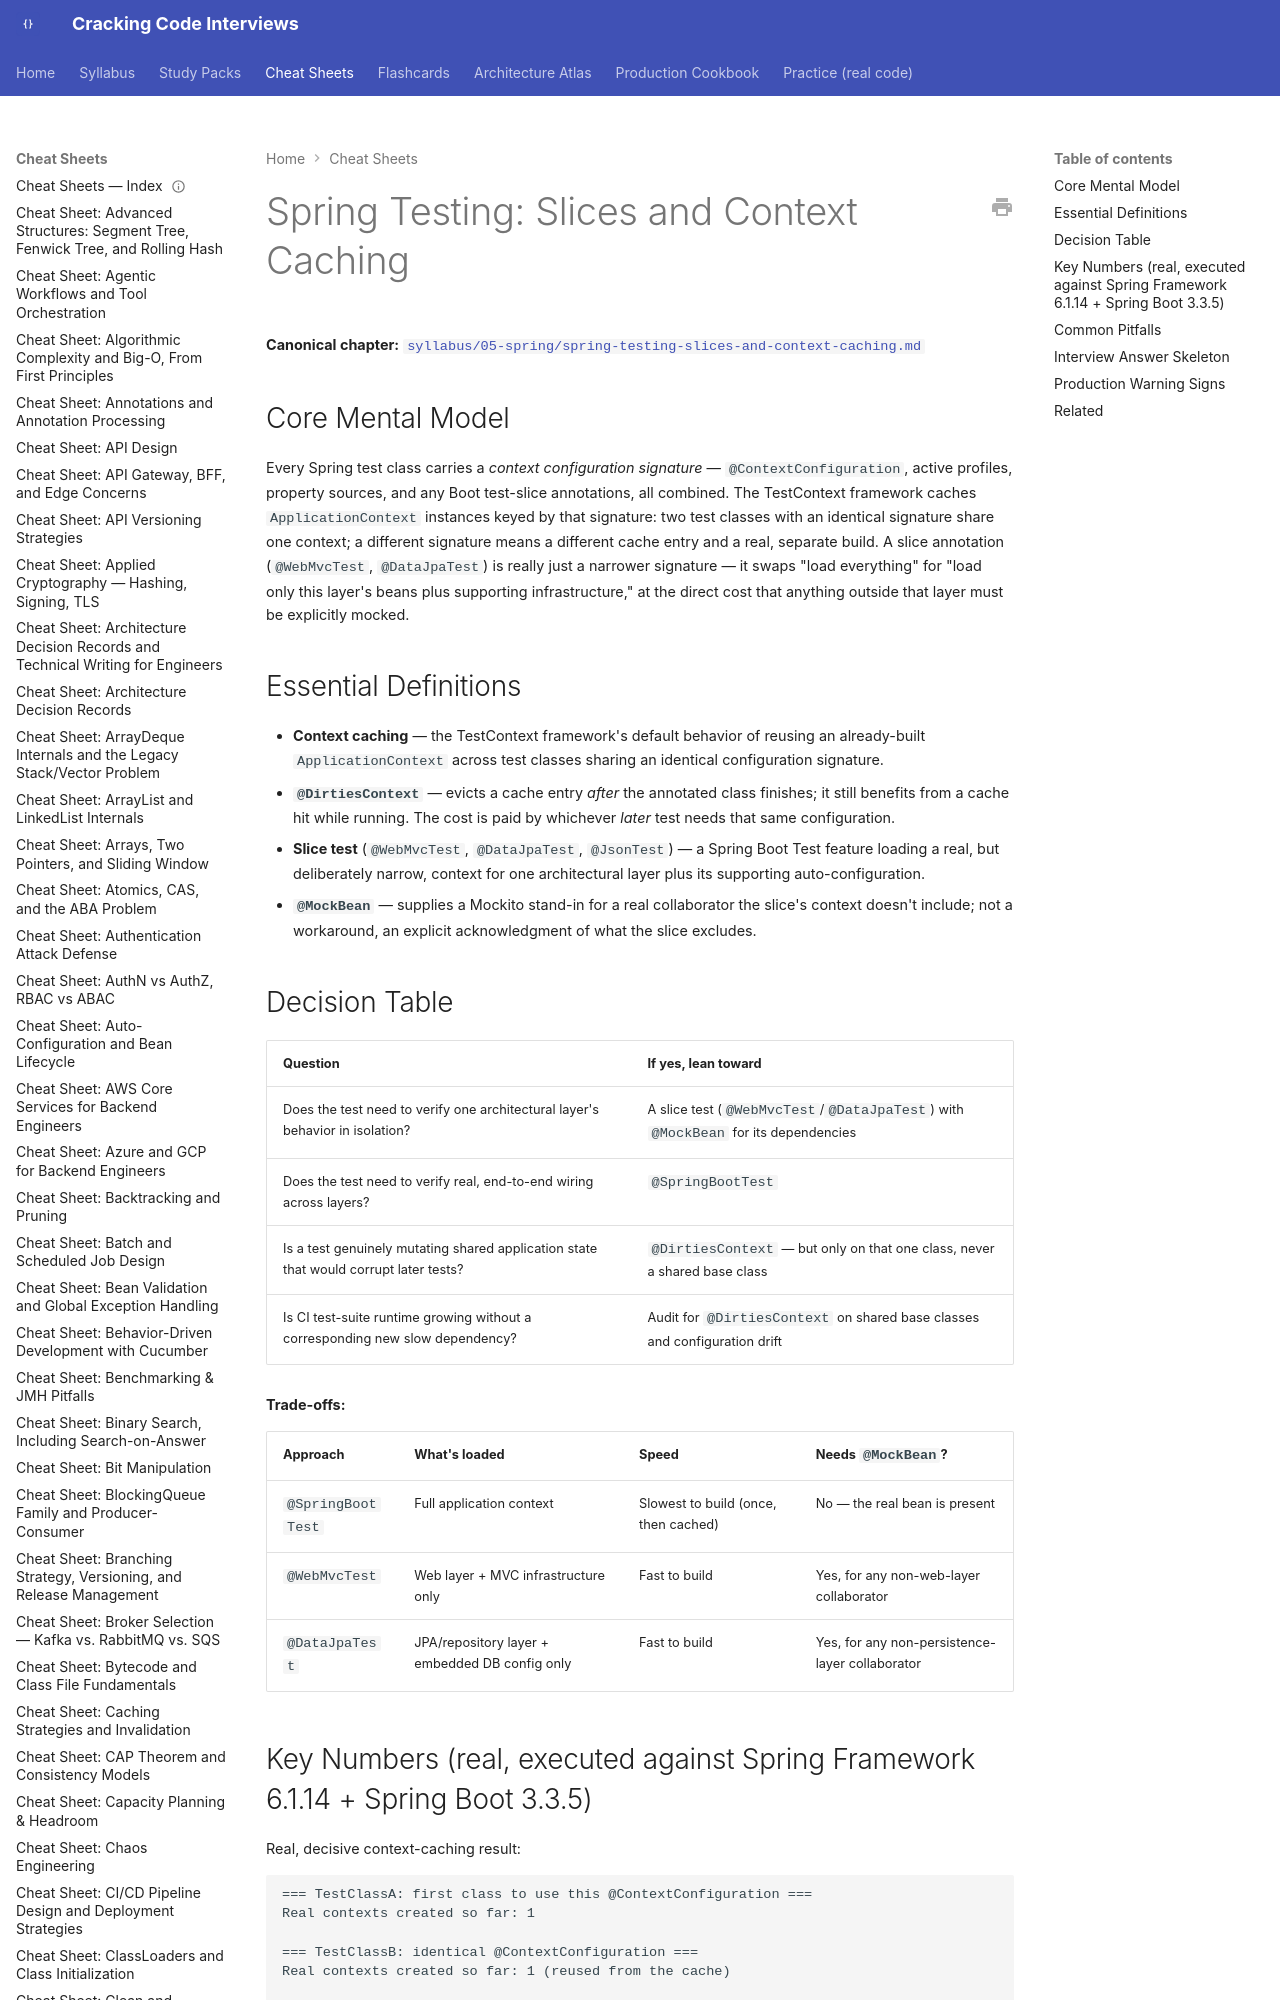

repository: JuanMelendres/cracking-code-interviews · page: cheat-sheets/spring-testing-slices-and-context-caching/index.html · generator: mkdocs

---
title: "Cheat Sheet: Spring Testing — Slices and Context Caching"
slug: spring-testing-slices-and-context-caching
document_type: cheat-sheet
domain: spring
topic_id: T-517
canonical: ../syllabus/05-spring/spring-testing-slices-and-context-caching.md
last_updated: 2026-09-01
---

# Spring Testing: Slices and Context Caching

**Canonical chapter:** [`syllabus/05-spring/spring-testing-slices-and-context-caching.md`](../syllabus/05-spring/spring-testing-slices-and-context-caching.md)
